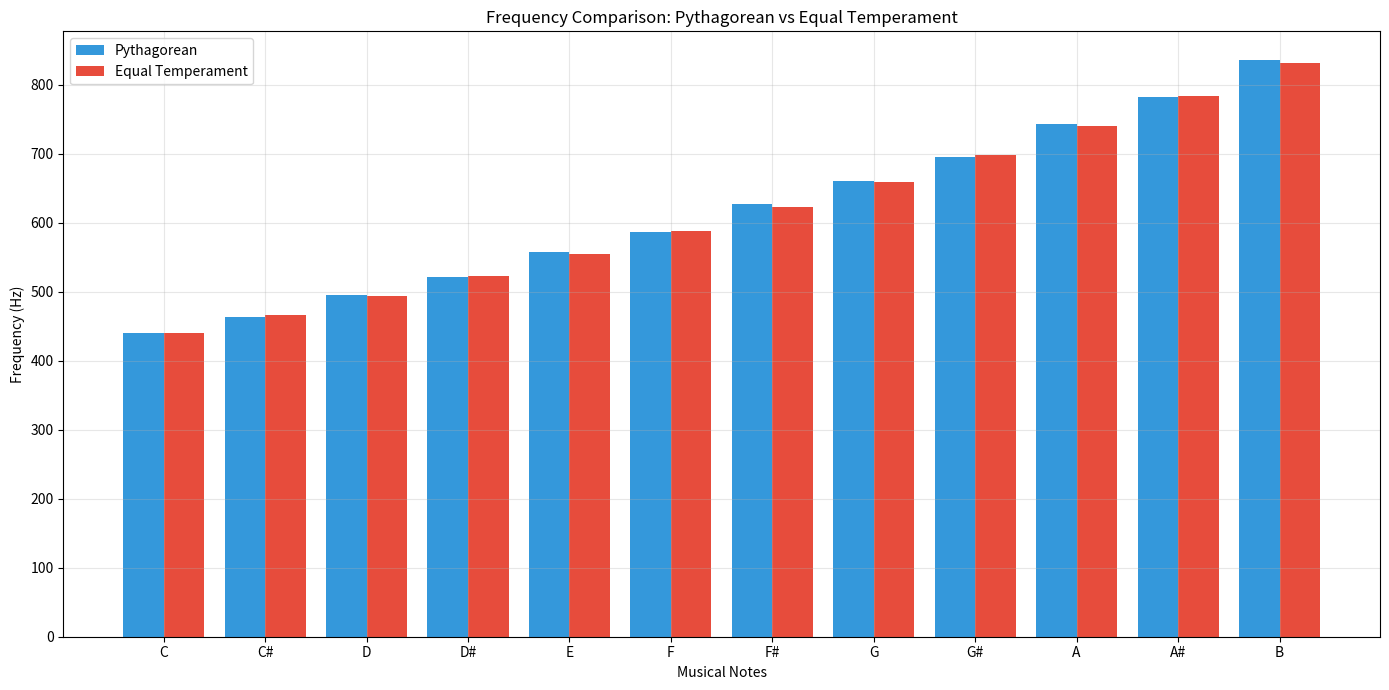
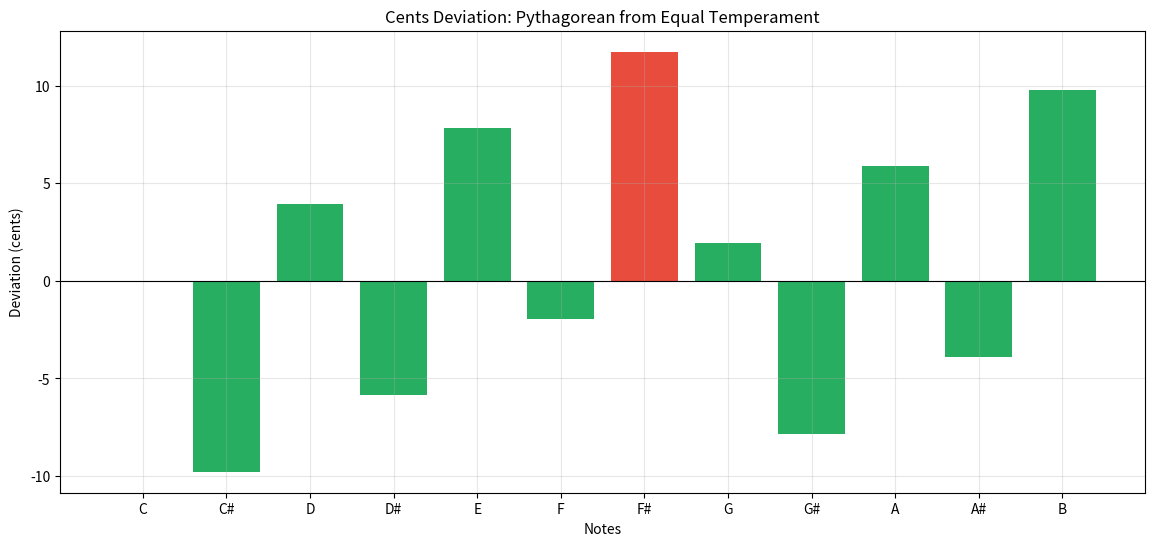

These charts were generated, in order, by the following Python code:
import numpy as np
import matplotlib.pyplot as plt

# Base frequency
A4 = 440  # Hz

# Pythagorean tuning ratios
pythagorean_ratios = {
    'C': 1.0,
    'C#': 256/243,  # Limma
    'D': 9/8,
    'D#': 32/27,
    'E': 81/64,
    'F': 4/3,
    'F#': 729/512,  # Apotome
    'G': 3/2,
    'G#': 128/81,
    'A': 27/16,
    'A#': 16/9,
    'B': 243/128
}

# Equal temperament frequencies
equal_temp = {note: A4 * 2**(i/12) for i, note in enumerate(pythagorean_ratios)}

plt.figure(figsize=(14, 7))

# Calculate frequencies
notes = list(pythagorean_ratios.keys())
pyth_freqs = [A4 * ratio for ratio in pythagorean_ratios.values()]
equal_freqs = [equal_temp[note] for note in notes]

# Plot
x = np.arange(len(notes))
plt.bar(x - 0.2, pyth_freqs, width=0.4, label='Pythagorean', color='#3498db')
plt.bar(x + 0.2, equal_freqs, width=0.4, label='Equal Temperament', color='#e74c3c')

plt.xticks(x, notes)
plt.title('Frequency Comparison: Pythagorean vs Equal Temperament')
plt.xlabel('Musical Notes')
plt.ylabel('Frequency (Hz)')
plt.legend()
plt.grid(True, alpha=0.3)
plt.tight_layout()
plt.show()

def cents_diff(f1, f2):
    return 1200 * np.log2(f1 / f2) if f1 != f2 else 0

deviations = [cents_diff(p, e) for p, e in zip(pyth_freqs, equal_freqs)]

plt.figure(figsize=(14, 6))
plt.bar(notes, deviations, color=['#27ae60' if abs(d) < 10 else '#e74c3c' for d in deviations])
plt.axhline(0, color='black', linewidth=0.8)
plt.title('Cents Deviation: Pythagorean from Equal Temperament')
plt.xlabel('Notes')
plt.ylabel('Deviation (cents)')
plt.grid(True, alpha=0.3)
plt.show()
